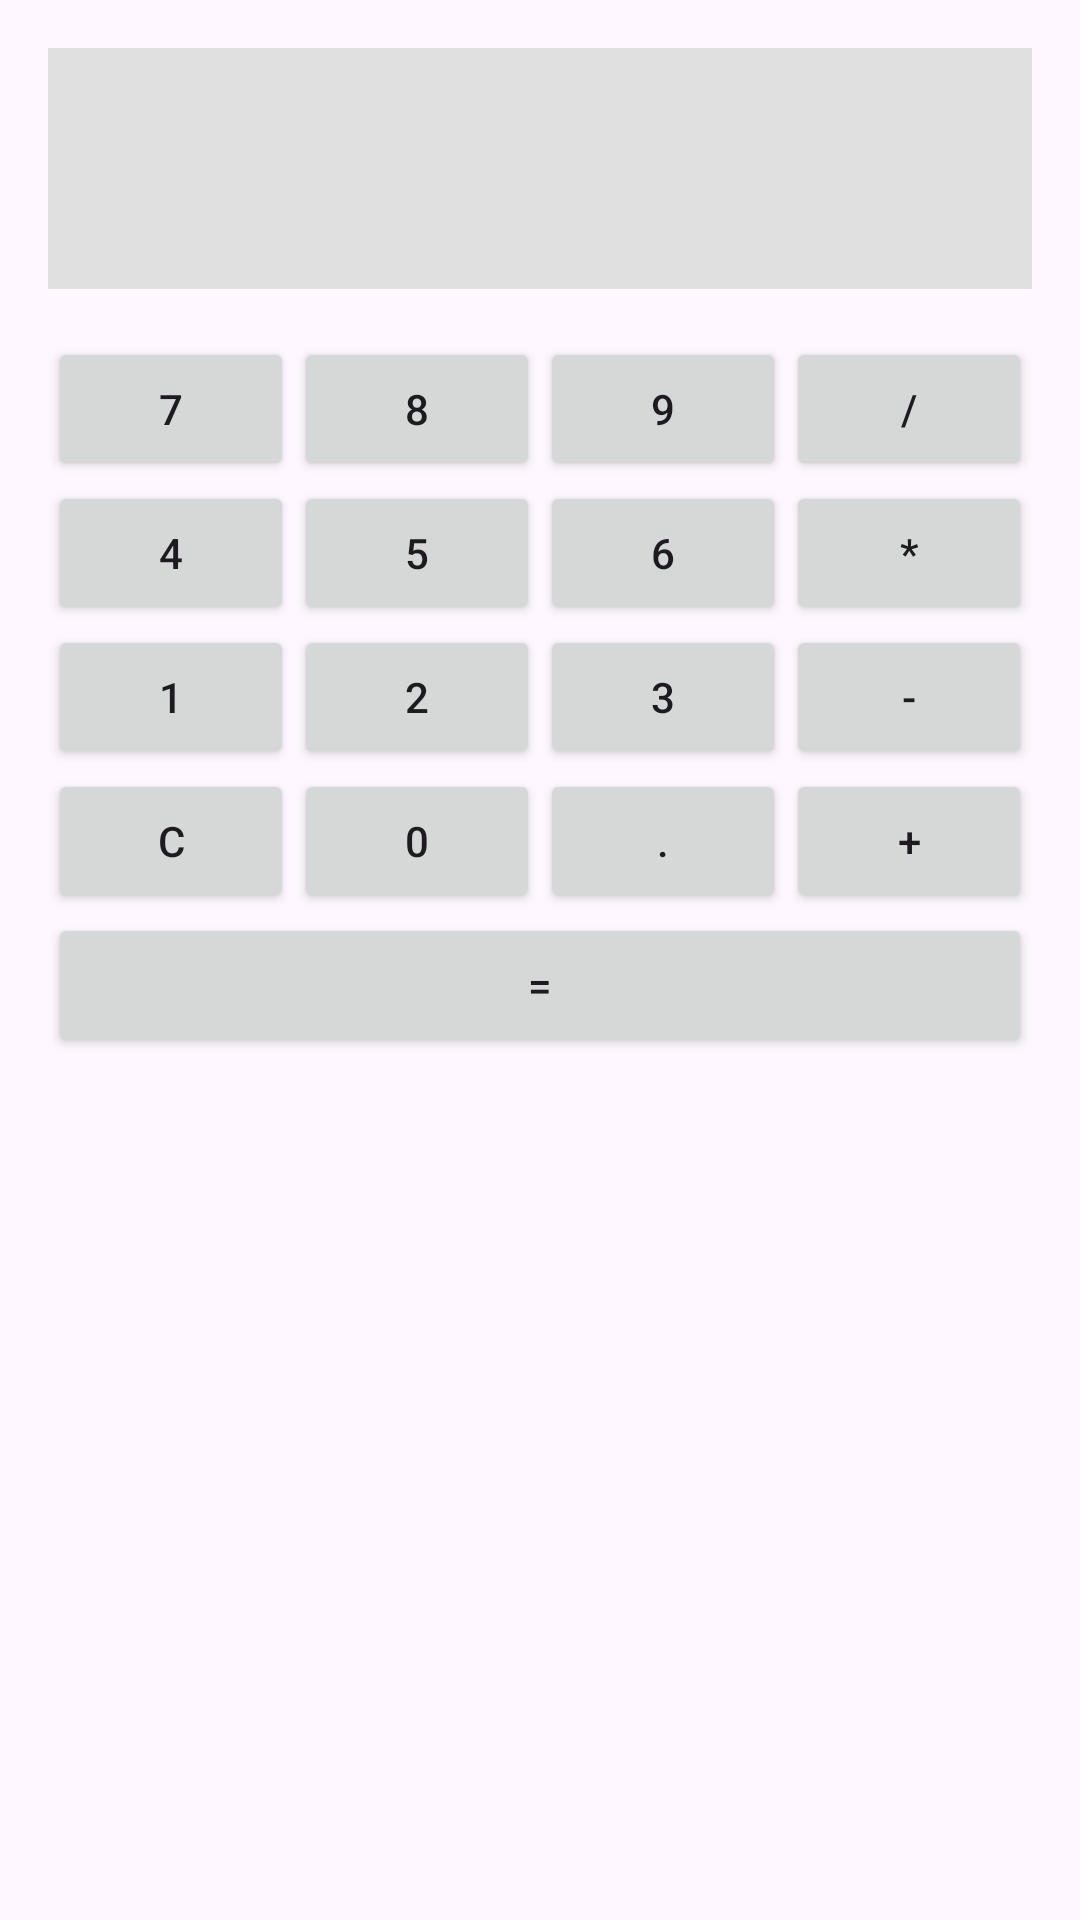

Here is an Android app screen rendered from its layout file. Give the layout XML and the strings, colors and styles it references.
<!-- AndroidManifest.xml: application theme Theme._2DAMPMDM1EE1 -->
<!-- res/layout/ejercicio5.xml -->
<?xml version="1.0" encoding="utf-8"?>
<LinearLayout
    xmlns:android="http://schemas.android.com/apk/res/android"
    android:layout_width="match_parent"
    android:layout_height="match_parent"
    android:orientation="vertical"
    android:padding="16dp">

    <TextView
        android:id="@+id/resultado"
        android:layout_width="match_parent"
        android:layout_height="wrap_content"
        android:textSize="36sp"
        android:padding="16dp"
        android:background="#E0E0E0"
        android:gravity="end"
        android:layout_marginBottom="16dp" />

    <TableLayout
        android:layout_width="match_parent"
        android:layout_height="wrap_content"
        android:stretchColumns="0">

        <TableRow>
            <Button android:text="7" android:layout_width="0dp" android:layout_height="wrap_content" android:layout_weight="1" android:id="@+id/boton7" />
            <Button android:text="8" android:layout_width="0dp" android:layout_height="wrap_content" android:layout_weight="1" android:id="@+id/boton8"/>
            <Button android:text="9" android:layout_width="0dp" android:layout_height="wrap_content" android:layout_weight="1" android:id="@+id/boton9" />
            <Button android:text="/" android:layout_width="0dp" android:layout_height="wrap_content" android:layout_weight="1" android:id="@+id/dividir" />
        </TableRow>

        <TableRow>
            <Button android:text="4" android:layout_width="0dp" android:layout_height="wrap_content" android:layout_weight="1" android:id="@+id/boton4" />
            <Button android:text="5" android:layout_width="0dp" android:layout_height="wrap_content" android:layout_weight="1" android:id="@+id/boton5"/>
            <Button android:text="6" android:layout_width="0dp" android:layout_height="wrap_content" android:layout_weight="1" android:id="@+id/boton6" />
            <Button android:text="*" android:layout_width="0dp" android:layout_height="wrap_content" android:layout_weight="1" android:id="@+id/botonmultiplicar" />
        </TableRow>

        <TableRow>
            <Button android:text="1" android:layout_width="0dp" android:layout_height="wrap_content" android:layout_weight="1" android:id="@+id/boton1"/>
            <Button android:text="2" android:layout_width="0dp" android:layout_height="wrap_content" android:layout_weight="1" android:id="@+id/boton2" />
            <Button android:text="3" android:layout_width="0dp" android:layout_height="wrap_content" android:layout_weight="1" android:id="@+id/boton3"/>
            <Button android:text="-" android:layout_width="0dp" android:layout_height="wrap_content" android:layout_weight="1" android:id="@+id/botonmenos" />
        </TableRow>

        <TableRow>
            <Button android:text="C" android:layout_width="0dp" android:layout_height="wrap_content" android:layout_weight="1"  android:id="@+id/botonborrar"/>
            <Button android:text="0" android:layout_width="0dp" android:layout_height="wrap_content" android:layout_weight="1" android:id="@+id/boton0" />
            <Button android:text="." android:layout_width="0dp" android:layout_height="wrap_content" android:layout_weight="1" android:id="@+id/botoncoma"/>
            <Button android:text="+" android:layout_width="0dp" android:layout_height="wrap_content" android:layout_weight="1" android:id="@+id/botonmas" />
        </TableRow>

        <TableRow>
            <Button android:text="=" android:layout_width="match_parent" android:layout_height="wrap_content" android:layout_span="4" android:id="@+id/botonresultado"/>
        </TableRow>

    </TableLayout>
</LinearLayout>
<!-- resources referenced by this layout -->
<resources>
  <style name="Theme._2DAMPMDM1EE1" parent="Base.Theme._2DAMPMDM1EE1" />
  <style name="Base.Theme._2DAMPMDM1EE1" parent="Theme.Material3.DayNight.NoActionBar">
          
          
      </style>
</resources>
